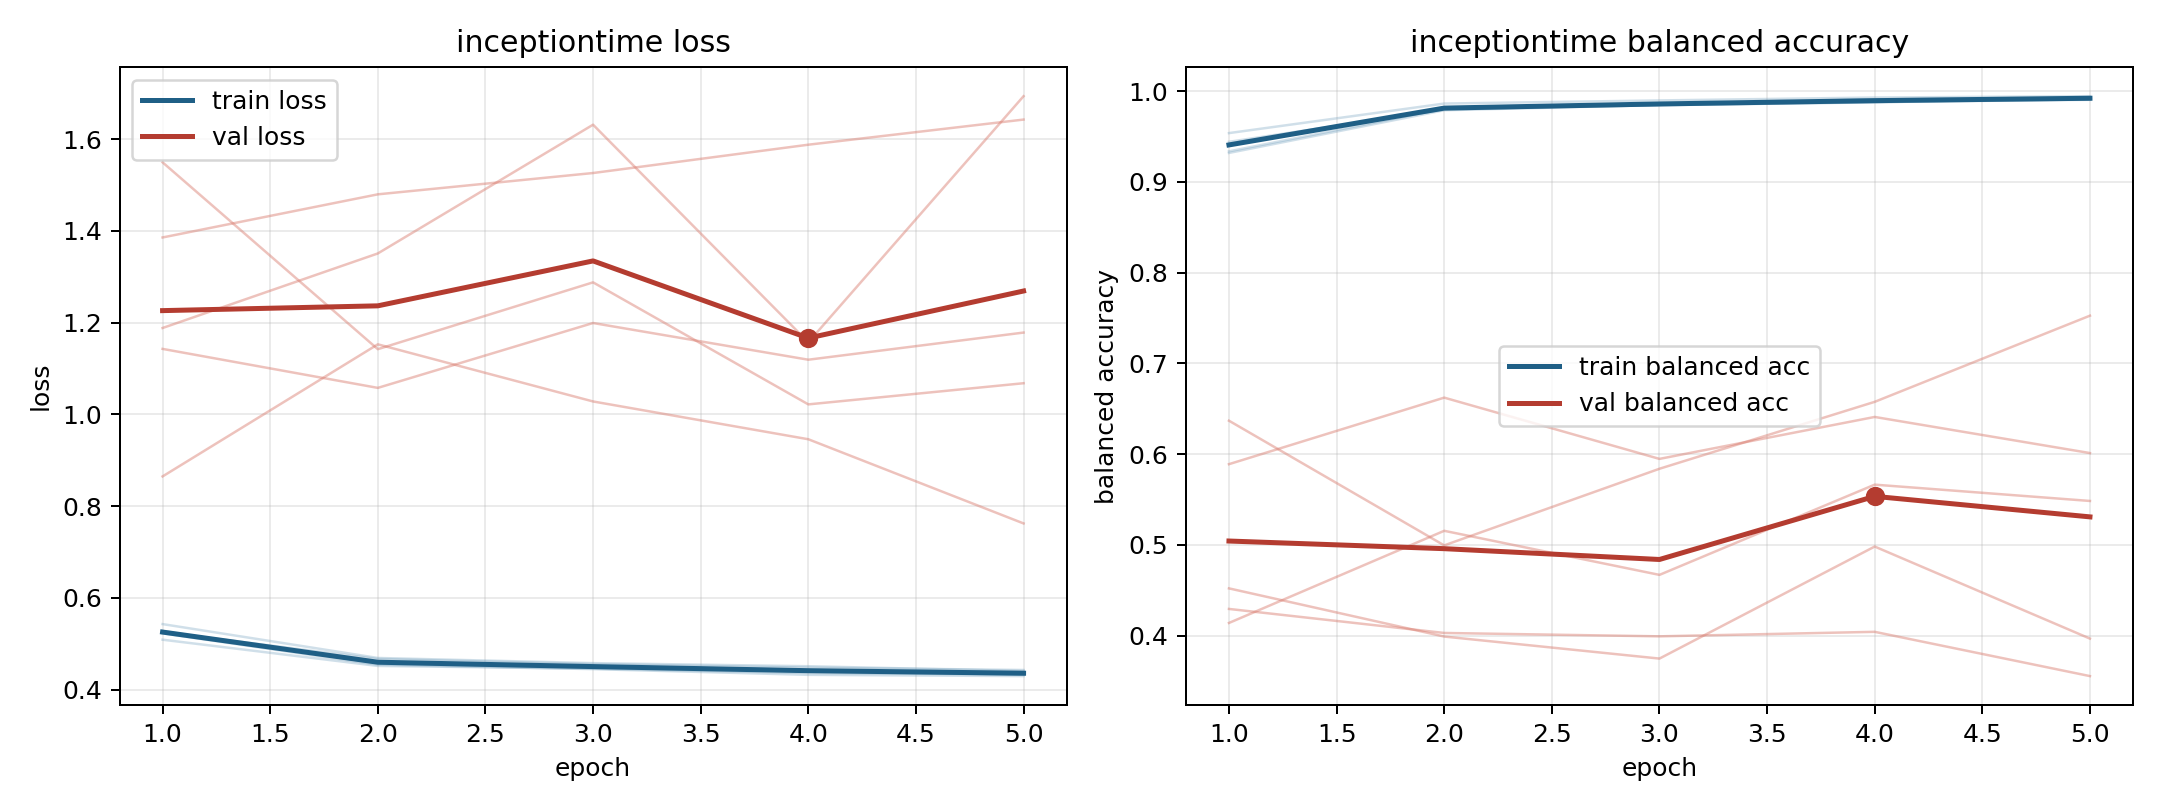

The data file committed next to this chart (first rows):
model, fold, epoch, train_loss, train_balanced_accuracy, val_loss, val_balanced_accuracy
inceptiontime, 1, 1, 0.509, 0.9538, 1.386, 0.4294
inceptiontime, 1, 2, 0.4518, 0.9863, 1.48, 0.4029
inceptiontime, 1, 3, 0.4458, 0.9898, 1.526, 0.3992
inceptiontime, 1, 4, 0.4364, 0.993, 1.588, 0.4042
inceptiontime, 1, 5, 0.4329, 0.9944, 1.643, 0.3554
inceptiontime, 2, 1, 0.5278, 0.9336, 1.143, 0.5889
inceptiontime, 2, 2, 0.4569, 0.9805, 1.058, 0.6623
inceptiontime, 2, 3, 0.4475, 0.9844, 1.199, 0.5947
inceptiontime, 2, 4, 0.4393, 0.9878, 1.119, 0.641
inceptiontime, 2, 5, 0.4335, 0.9909, 1.179, 0.6012
inceptiontime, 3, 1, 0.5256, 0.9442, 1.55, 0.414
inceptiontime, 3, 2, 0.4671, 0.9796, 1.142, 0.5155
inceptiontime, 3, 3, 0.4559, 0.9855, 1.288, 0.4669
inceptiontime, 3, 4, 0.4481, 0.9882, 1.022, 0.5664
inceptiontime, 3, 5, 0.4429, 0.9905, 1.068, 0.5484
inceptiontime, 4, 1, 0.543, 0.9319, 0.8649, 0.6368
inceptiontime, 4, 2, 0.4692, 0.979, 1.153, 0.4994
inceptiontime, 4, 3, 0.4579, 0.9847, 1.028, 0.5839
inceptiontime, 4, 4, 0.4511, 0.9876, 0.946, 0.6576
inceptiontime, 4, 5, 0.4406, 0.9929, 0.7625, 0.7526
inceptiontime, 5, 1, 0.5229, 0.9402, 1.189, 0.4521
inceptiontime, 5, 2, 0.4545, 0.9813, 1.351, 0.399
inceptiontime, 5, 3, 0.4449, 0.9849, 1.632, 0.3747
inceptiontime, 5, 4, 0.4324, 0.9911, 1.157, 0.4981
inceptiontime, 5, 5, 0.4296, 0.9921, 1.694, 0.3967
